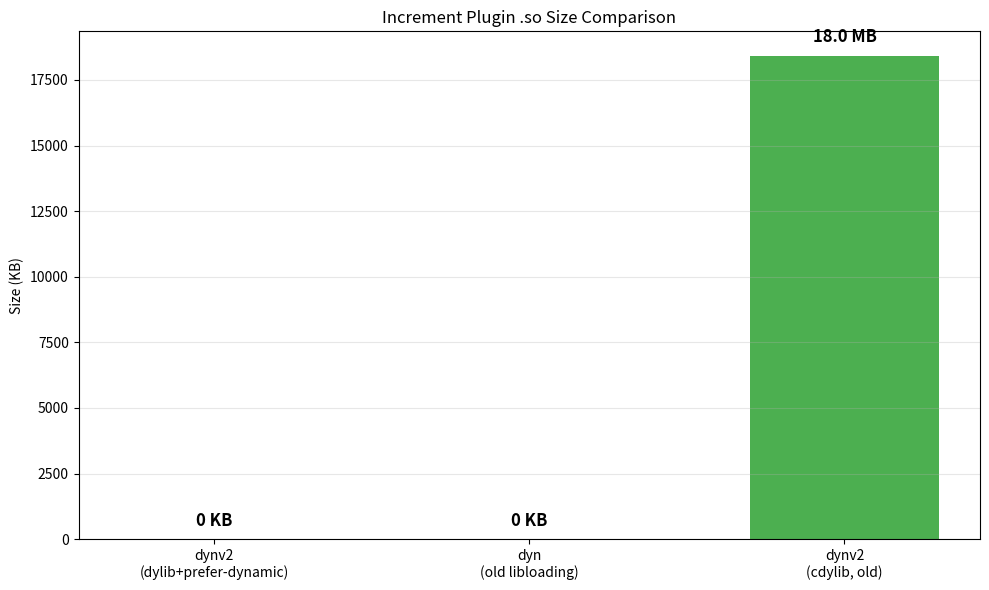

The matplotlib source for this figure:
#!/usr/bin/env python3
"""
Compare .so file sizes across dyn, dynv2, and stat methods.

Usage:
    python3 compare_sizes.py [output.png]
"""

import sys
import os
import matplotlib.pyplot as plt
import numpy as np

def get_size_kb(path):
    """Get file size in KB."""
    try:
        return os.path.getsize(path) / 1024
    except FileNotFoundError:
        print(f"WARNING: {path} not found")
        return 0

def main():
    output = sys.argv[1] if len(sys.argv) > 1 else "size_comparison.png"

    # Define files to compare
    files = {
        "dynv2\n(dylib+prefer-dynamic)": {
            "Plugin .so": "/home/alakhdar/Projets/DynLib10.0/FutureSDR/shared_libs/release/libincrement_plugin.so",
        },
        "dynv2\n(cdylib, old)": {
            "Plugin .so": None,  # placeholder, size provided manually
        },
        "dyn\n(old libloading)": {
            "Plugin .so": "/home/alakhdar/Projets/FutureSDR-Engine/Dylib-full-no-LTO copy/shared_libs/libincrement.so",
        },
    }

    # Get sizes
    sizes = {}
    for method, paths in files.items():
        for label, path in paths.items():
            if path:
                sizes[method] = get_size_kb(path)

    # Manually add old cdylib size (18MB from before)
    sizes["dynv2\n(cdylib, old)"] = 18 * 1024  # 18MB in KB

    methods = list(sizes.keys())
    values = [sizes[m] for m in methods]

    fig, ax = plt.subplots(1, 1, figsize=(10, 6))

    colors = ['#2196F3', '#FF9800', '#4CAF50']
    bars = ax.bar(range(len(methods)), values, color=colors, width=0.6)

    # Add size labels on bars
    for bar, val in zip(bars, values):
        if val >= 1024:
            label = f"{val/1024:.1f} MB"
        else:
            label = f"{val:.0f} KB"
        ax.text(bar.get_x() + bar.get_width()/2, bar.get_height() + max(values)*0.02,
                label, ha='center', va='bottom', fontweight='bold', fontsize=12)

    ax.set_ylabel("Size (KB)")
    ax.set_title("Increment Plugin .so Size Comparison")
    ax.set_xticks(range(len(methods)))
    ax.set_xticklabels(methods, fontsize=10)
    ax.grid(axis="y", alpha=0.3)

    plt.tight_layout()
    plt.savefig(output, dpi=150)
    print(f"Plot saved to {output}")
    plt.show()


if __name__ == "__main__":
    main()
